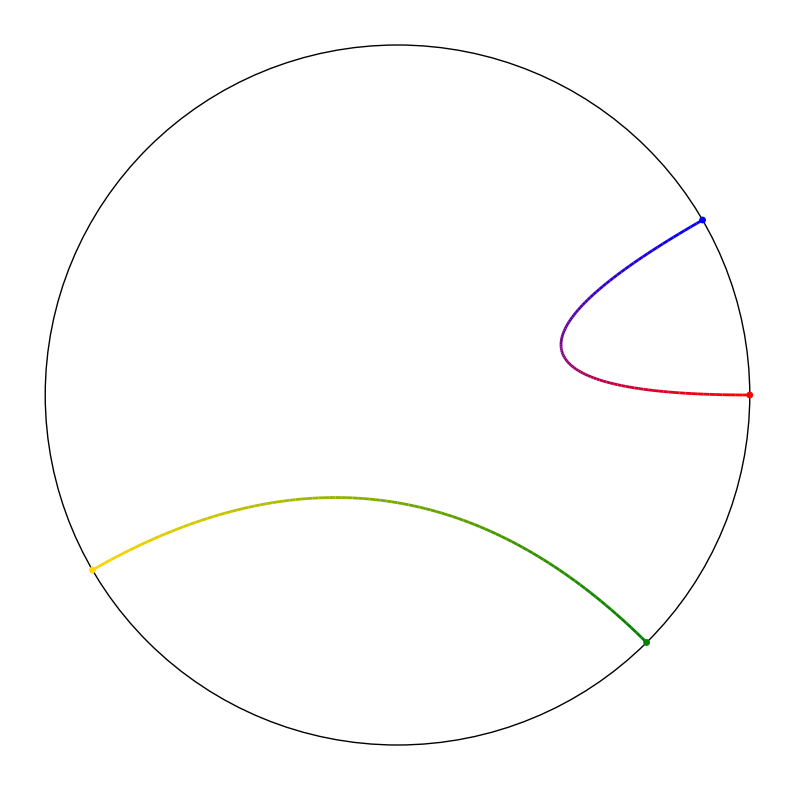

Python code for this plot:
from typing import Union

import numpy as np
from numpy import ndarray
import matplotlib.pyplot  as plt
import matplotlib.patches as mpatches
from matplotlib.collections import LineCollection, PathCollection
from matplotlib.colors import Colormap, LinearSegmentedColormap

CmapLike = Union[LinearSegmentedColormap, Colormap]

class Chord:
    def __init__(self, r: float = 1, linewidth: float = 2, 
                 use_outer_circle: bool = True, divisions: int = 100):
        self.r = r
        self.lw = linewidth
        self.fig, self.ax = plt.subplots(figsize=(10, 10))
        if use_outer_circle:
            self.draw_circle()
        self._prepare_t(divisions)

        self.ax.set_axis_off()
        lim = np.array((-1.1, 1.1)) * r
        self.ax.set_xlim(*lim)
        self.ax.set_ylim(*lim)

    def _prepare_t(self, divisions: int):
        self.divsions = divisions
        t = np.linspace(0, 1, divisions)
        self.T2 = np.stack((1-t, t), axis=1) ** 2

    def get_cmap(self, colors: list[Union[str, tuple[float]]]):
        return LinearSegmentedColormap.from_list('my_cmap', colors, N=self.divsions)

    def add_curve(self, start_end: Union[tuple[float], ndarray[float]], 
                  cmap: CmapLike):
        # polar to cartesian
        x = np.cos((start_end))
        y = np.sin((start_end))
        xy = self.r * np.stack((x, y), axis=1)

        # compute the quadratic Bezier curve
        XY = self.T2 @ xy  # (T, 2) @ (2, 2) -> (T, 2)

        # split the curve into segments
        segments = np.stack([XY[:-1], XY[1:]], axis=1)
        idxs = np.array(range(XY.shape[0]))  # (0, 1, 2, ..., T-1)
        norm = plt.Normalize(idxs[0], idxs[-1])
        
        lc = LineCollection(segments, linewidths=self.lw, cmap=cmap, norm=norm, antialiaseds=True)
        lc.set_array(idxs)
        self.ax.add_collection(lc)

        # draw two ends
        self.ax.scatter(*xy.T, s=15, c=cmap([0, 1.]))
    
    def draw_circle(self):
        # draw the outer circle
        circle = mpatches.Circle((0, 0), self.r, color='black', fill=False)
        self.ax.add_artist(circle)

    def remove_curves(self):
        for c in self.ax.collections:
            if type(c) in [LineCollection, PathCollection]:
                c.remove()

    def show(self):
        self.fig.show()
        plt.show()
    
    def get_fig(self):
        return self.fig


if __name__ == '__main__':
    graph = Chord()
    graph.remove_curves()

    cmap1 = graph.get_cmap(['red', 'blue'])
    graph.add_curve(start_end=np.array((0, 30)) / 180 * np.pi, cmap=cmap1)

    cmap2 = graph.get_cmap(['green', 'gold'])
    graph.add_curve(start_end=np.array((-45, 210)) / 180 * np.pi, cmap=cmap2)

    graph.show()